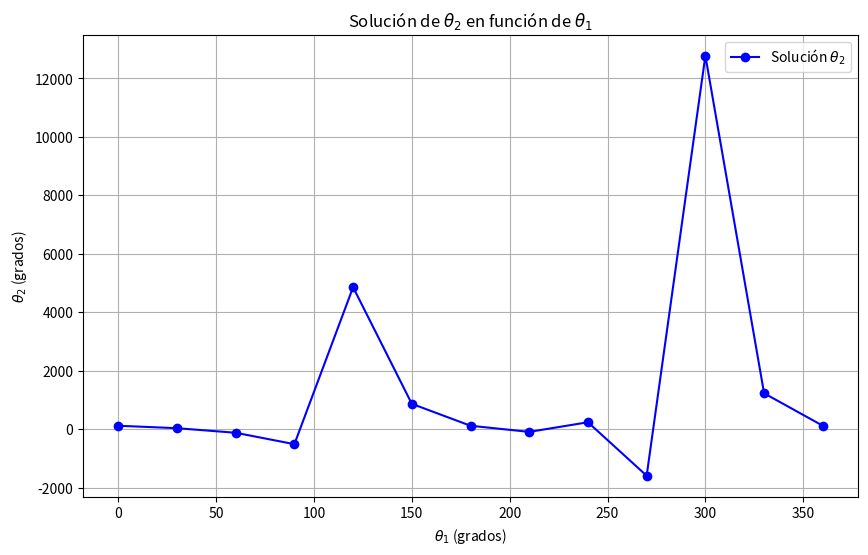

This figure's Python source:
import numpy as np
import matplotlib.pyplot as plt
from scipy.optimize import fsolve

# Valores dados
L1 = 1
L2 = 0.2
m = 0.5
b = 0.2

# Definir la ecuación g(θ1, θ2) = 0
def funcion_g(rad_tita_2, rad_tita_1):
    return m * (np.cos(rad_tita_1) + L2 * np.cos(rad_tita_1 + rad_tita_2)) - \
           (np.sin(rad_tita_1) + L2 * np.sin(rad_tita_1 + rad_tita_2)) + b

# Lista de valores de θ1 en grados y radianes
tita_1 = np.arange(0, 361, 30)  # de 0° a 360° cada 30°
rad_tita_1 = np.radians(tita_1)  # Convertir a radianes

# Resolver para θ2
soluciones_tita2 = []
for t1 in rad_tita_1:
    # Resolver g(t1, t2) = 0 con una estimación inicial
    sol = fsolve(funcion_g, x0=[0], args=(t1))  # x0=[0] como punto de inicio
    soluciones_tita2.append(np.degrees(sol[0]))  # Convertir a grados

# Graficar los resultados
plt.figure(figsize=(10, 6))
plt.plot(tita_1, soluciones_tita2, marker='o', linestyle='-', color='b', label=r'Solución $\theta_2$')
plt.xlabel(r'$\theta_1$ (grados)')
plt.ylabel(r'$\theta_2$ (grados)')
plt.title(r'Solución de $\theta_2$ en función de $\theta_1$')
plt.legend()
plt.grid()
plt.show()